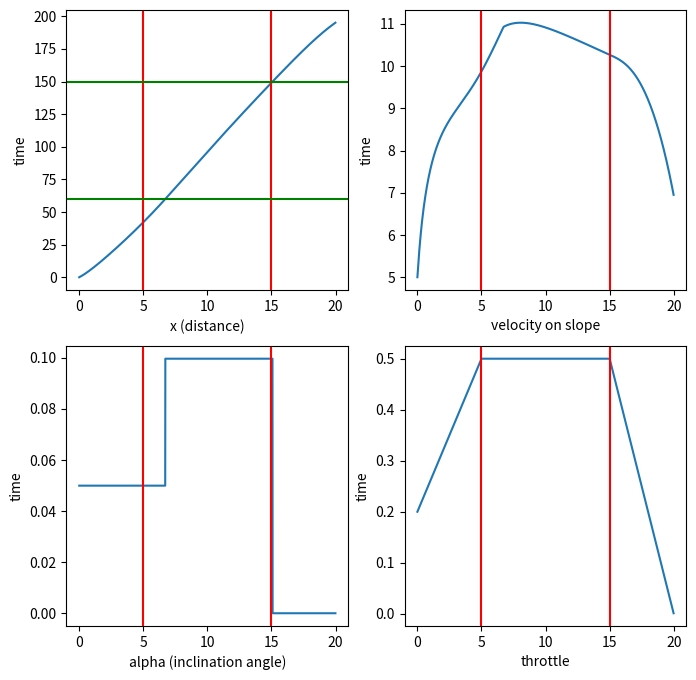

Write the Python code that produced this figure.
import numpy as np
import matplotlib.pyplot as plt 

def longt():

	#throttle to engine torque
	a0 = 400
	a1 = 0.1
	a2 = -0.0002

	GR = 0.35   #Gear Ratio
	re = 0.3    #effective radii
	je = 10     #intertia of powertrain
	m = 2000    #mass
	g = 9.81    #gravitational pull

	ca = 1.36   #aerodynamics constraints
	cr1 = 0.01  #friction coefficients

	x = 0       #intitial position
	v = 5       #velocity
	we = 100    #engine angular speed
	t = 20      #time

	c = 10000
	fmax = 10000         #maximum force by typres

	sample_time = 0.01   #minimum time to test 
	t_data = np.arange(0,t,sample_time)
	x_data = np.zeros_like(t_data)
	v_data = np.zeros_like(t_data)
	alphat = np.zeros_like(t_data)
	throttle = np.zeros_like(t_data)
	
	for i in range(t_data.shape[0]):
		x_data[i] = x
		v_data[i] = v
		if t_data[i] <= 5.0 :
			throttle[i] = 0.2 + (0.5 - 0.2)*t_data[i]/5
		elif t_data[i] <= 15.0 : 
			throttle[i] = 0.5
		else:
			throttle[i] = 0.5 - (0.5 - 0.0)*(t_data[i]-15)/5

		if x <= 60:
			alpha = np.arctan(3/60)
			alphat[i] = alpha
		elif x <= 150:
			alpha = np.arctan(9/90)
			alphat[i] = alpha
		ww = GR * we
		s = (ww*re - v)/v    #slip equationb

		if (abs(s) < 1):
			fx = c*s
		else:
			fx = fmax

		faero = ca * (v**2)               #aerodynamic force
		frest = cr1 * v                   #resistance force
		fgrav = m * g * np.sin(alpha)     #gravitational force

		fload = faero + frest + fgrav     #net load force

		acl = (fx - fload)/m                                     #calculate acceleration 
		v = v + acl*sample_time                                  #calculate next velocity
		x = x + (v*sample_time + acl*(sample_time**2)/2)         #calculate next position

		te = throttle[i] * (a0 + (a1*we) + (a2 * we**2))            # torque to engine

		we_dot = (te - GR * (re * fload))/je   #angular acceleration
		we = we + we_dot*sample_time           #change in angular speed
	return x_data,v_data,alphat,throttle,t_data
xx,vv,alp,thr,td = longt()   #alpha in negative it mean at declination 

plt.figure(figsize = [8,8])
plt.subplot(221)

plt.plot(td,xx)
plt.xlabel("x (distance)")
plt.ylabel("time")
plt.axvline(x=5, color='r', linestyle='-')
plt.axvline(x=15, color='r', linestyle='-')
plt.axhline(y=60, color='g', linestyle='-')
plt.axhline(y=150, color='g', linestyle='-')

plt.subplot(222)
plt.plot(td,vv)
plt.xlabel("velocity on slope")
plt.ylabel("time")
plt.axvline(x=5, color='r', linestyle='-')
plt.axvline(x=15, color='r', linestyle='-')

plt.subplot(223)
plt.plot(td,alp)
plt.ylabel("time")
plt.xlabel("alpha (inclination angle)")
plt.axvline(x=5, color='r', linestyle='-')
plt.axvline(x=15, color='r', linestyle='-')

plt.subplot(224)
plt.plot(td,thr)
plt.ylabel("time")
plt.xlabel("throttle")
plt.axvline(x=5, color='r', linestyle='-')
plt.axvline(x=15, color='r', linestyle='-')

plt.show()
